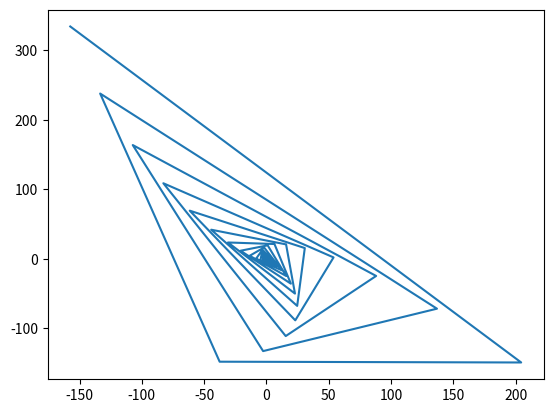

Reproduce this figure in Python.
import numpy as np
import matplotlib.pyplot as plt

A=np.array([[-1.5,-1],[2,0.5]])

def xn(xc):
	return np.dot(A,xc)


xc = np.array([-1,1])
xs=[]
for i in range(0, 50):
	xs.append(xc)
	xc=xn(xc)
plt.plot([xsi[0] for xsi in xs], [xsi[1] for xsi in xs])

plt.show()
